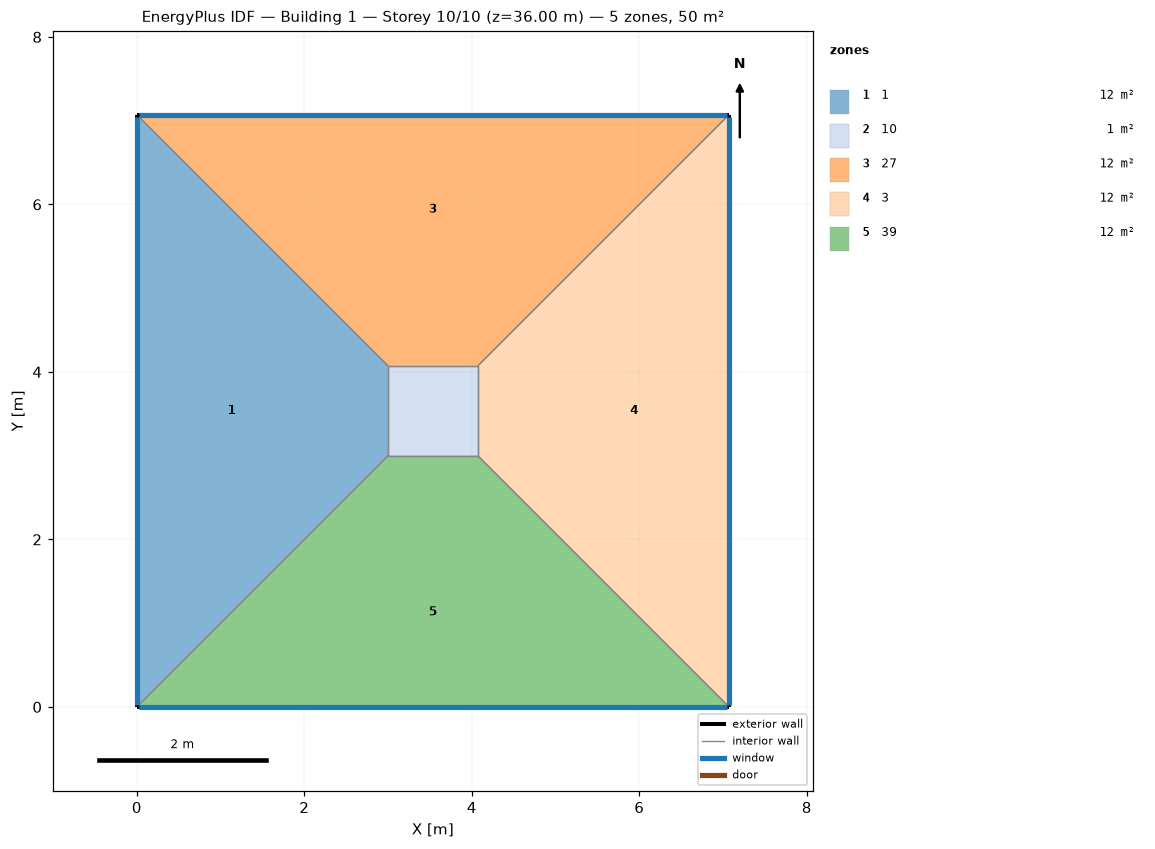
=== STOREY PLAN SPEC (per zone: floor XY polygon, exterior-wall plan segments, windows/doors) ===
zone 1: 1  (12.2 m²)
  floor: (0.00, 0.00) (0.00, 7.07) (3.00, 4.07) (3.00, 3.00)
  exterior wall: (0.00, 7.07) – (0.00, 0.00)  [7.1 m]
    window: (0.00, 7.05) – (0.00, 0.03)  [5.7 m²]
  interior walls: 3
zone 2: 10  (1.1 m²)
  floor: (3.00, 3.00) (3.00, 4.07) (4.07, 4.07) (4.07, 3.00)
  interior walls: 4
zone 3: 27  (12.2 m²)
  floor: (0.00, 7.07) (7.07, 7.07) (4.07, 4.07) (3.00, 4.07)
  exterior wall: (7.07, 7.07) – (0.00, 7.07)  [7.1 m]
    window: (7.05, 7.07) – (0.03, 7.07)  [5.7 m²]
  interior walls: 3
zone 4: 3  (12.2 m²)
  floor: (7.07, 7.07) (7.07, 0.00) (4.07, 3.00) (4.07, 4.07)
  exterior wall: (7.07, 0.00) – (7.07, 7.07)  [7.1 m]
    window: (7.07, 0.03) – (7.07, 7.05)  [5.7 m²]
  interior walls: 3
zone 5: 39  (12.2 m²)
  floor: (7.07, 0.00) (0.00, 0.00) (3.00, 3.00) (4.07, 3.00)
  exterior wall: (0.00, 0.00) – (7.07, 0.00)  [7.1 m]
    window: (0.03, 0.00) – (7.05, 0.00)  [5.7 m²]
  interior walls: 3

=== DERIVED (storey summary) ===
Building: Building 1
Storey: 10 of 10  (floor level z = 36.00 m)
Storey gross floor area: 50.0 m²
Zones on this storey: 5
  - 1: floor 12.2 m²; exterior wall 7.1 m (28.3 m²); 1 window(s) 5.7 m²; WWR 20.0%
  - 10: floor 1.1 m²
  - 27: floor 12.2 m²; exterior wall 7.1 m (28.3 m²); 1 window(s) 5.7 m²; WWR 20.0%
  - 3: floor 12.2 m²; exterior wall 7.1 m (28.3 m²); 1 window(s) 5.7 m²; WWR 20.0%
  - 39: floor 12.2 m²; exterior wall 7.1 m (28.3 m²); 1 window(s) 5.7 m²; WWR 20.0%
Zone adjacency (shared interzone walls):
  - 1 ↔ 10
  - 1 ↔ 27
  - 1 ↔ 39
  - 10 ↔ 27
  - 10 ↔ 3
  - 10 ↔ 39
  - 27 ↔ 3
  - 3 ↔ 39